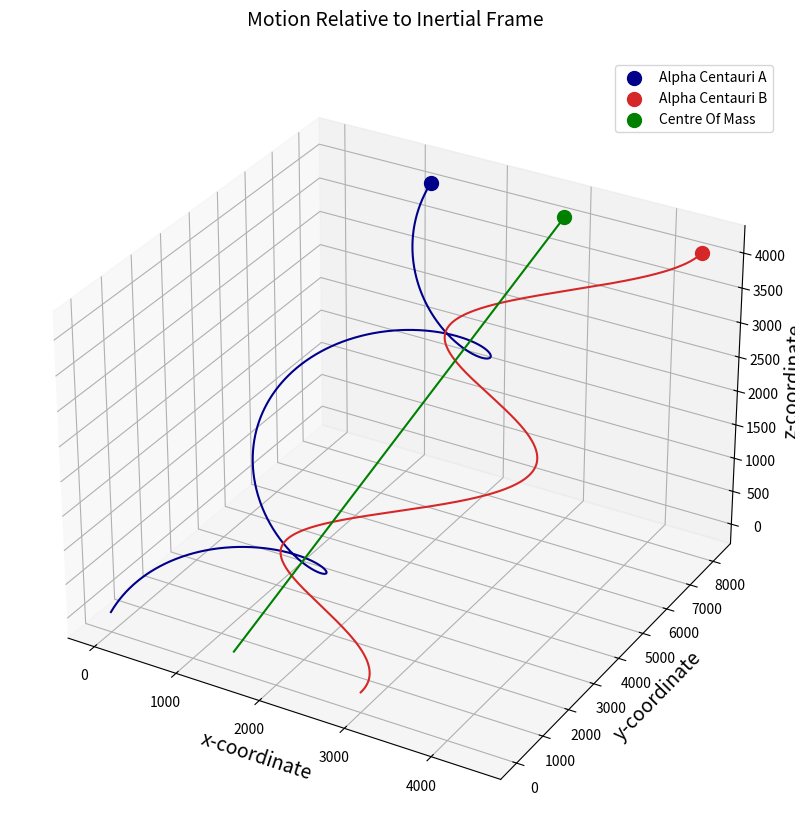

Python code for this plot:
import numpy as np
import matplotlib.pyplot as plt
import scipy.integrate

def RK4(f1,ti,tf,y0,n):
    t=np.zeros(n)
    h = (tf - ti) / (n - 1)
    t[0] = ti
    y=np.zeros(shape=(len(y0),n))
    for i in range(len(y0)):
        y[i][0]=y0[i]


    for i in range(n-1):
        a=np.zeros(len(y0))
        b = np.zeros(len(y0))
        c = np.zeros(len(y0))
        e = np.zeros(len(y0))
        for k in range(len(y0)):
            e[k] = y[k][i]
        k1=f1(t[i],e)
        for k in range(len(y0)):
            a[k]=y[k][i]+k1[k]*h/2
        k2=h*f1(t[i] + h/2,a)
        for k in range(len(y0)):
            b[k]=y[k][i]+k2[k]*h / 2
        k3=h*f1(t[i]+h/2,b)
        for k in range(len(y0)):
            c[k]=y[k][i] + k3[k] * h
        k4=h*f1(t[i]+h,c)
        for j in range(len(y0)):
            y[j][i+1]=y[j][i]+((k1[j]+2*(k2[j]+k3[j])+k4[j])*h)/6
        t[i+1]=t[i]+h
    return t,y



def f1(t,y):
    R1=np.array([y[0],y[1],y[2]])
    R2 = np.array([y[3], y[4], y[5]])
    V1 = np.array([y[6], y[7], y[8]])
    V2 = np.array([y[9], y[10], y[11]])
    r=np.linalg.norm(R2-R1)
    A1=G*m2*(R2-R1)/r**3
    A2=G*m1*(R1-R2)/r**3
    dydt=np.array([V1,V2,A1,A2]).reshape(12,)
    return dydt


G=6.67259e-20
m1=1.e26
m2=1.e26
t0=0
tf=480
au=1.496e8
r1=np.array([0.,0.,0.])
r2=np.array([3000,0,0])
v1=np.array([10,20,30]) #230
v2=np.array([0,40,0])


b0=np.array([r1,r2,v1,v2])
y0=b0.reshape(12,)

'''
# For Better Accuracy Use This Block
#t1=np.linspace(t0,tf,2000)
#sol=scipy.integrate.solve_ivp(f1,[t0,tf],y0,method='RK45',t_eval=t1)
#t=sol.t
#y=sol.y
'''

n=1000 #Increse Number of points for better results
t,y=RK4(f1,t0,tf,y0,n)
n=len(t)
x=[]
y1=[]
z=[]
for i in range(n):
    x.append((m1*y[0][i]+m2*y[3][i])/(m1+m2))
    y1.append((m1 * y[1][i] + m2 * y[4][i]) / (m1 + m2))
    z.append((m1 * y[2][i] + m2 * y[5][i]) / (m1 + m2))
xg=np.array(x)
yg=np.array(y1)
zg=np.array(z)

fig=plt.figure(figsize=(10,10))

#Here Program Make Three Type Of Graph ,So Remove Comment Block One At Time To Get Plot

ax=fig.add_subplot(1,1,1,projection="3d")
ax.plot(y[0],y[1],y[2],color="darkblue")
ax.plot(y[3],y[4],y[5],color="tab:red")
ax.plot(xg,yg,zg,color="green")
ax.set_title("Motion Relative to Inertial Frame\n",fontsize=14)
ax.scatter(y[0,-1],y[1,-1],y[2,-1],color="darkblue",marker="o",s=100,label="Alpha Centauri A")
ax.scatter(y[3,-1],y[4,-1],y[5,-1],color="tab:red",marker="o",s=100,label="Alpha Centauri B")
ax.scatter(xg[-1],yg[-1],zg[-1],color="green",marker="o",s=100,label="Centre Of Mass")


'''
ax=fig.add_subplot(1,1,1,projection="3d")
ax.plot(y[0]-xg,y[1]-yg,y[2]-zg,color="darkblue",label="Alpha Centauri A")
ax.plot(y[3]-xg,y[4]-yg,y[5]-zg,color="tab:red",label="Alpha Centauri B")
ax.set_title("Motion of m1 and m2 Relative to Centre of Mass\n",fontsize=14)
'''
'''
ax=fig.add_subplot(1,1,1,projection="3d")
ax.plot(y[3]-y[0],y[4]-y[1],y[5]-y[2],color="darkblue",label="Alpha Centauri B")
ax.plot(xg-y[0],yg-y[1],zg-y[2],color="tab:red",label="Centre of Mass")
ax.set_title("Motion of m2 and Centre of mass relative to m1\n",fontsize=14)
'''

ax.set_xlabel("x-coordinate",fontsize=14)
ax.set_ylabel("y-coordinate",fontsize=14)
ax.set_zlabel("z-coordinate",fontsize=14)
ax.legend()
plt.show()
